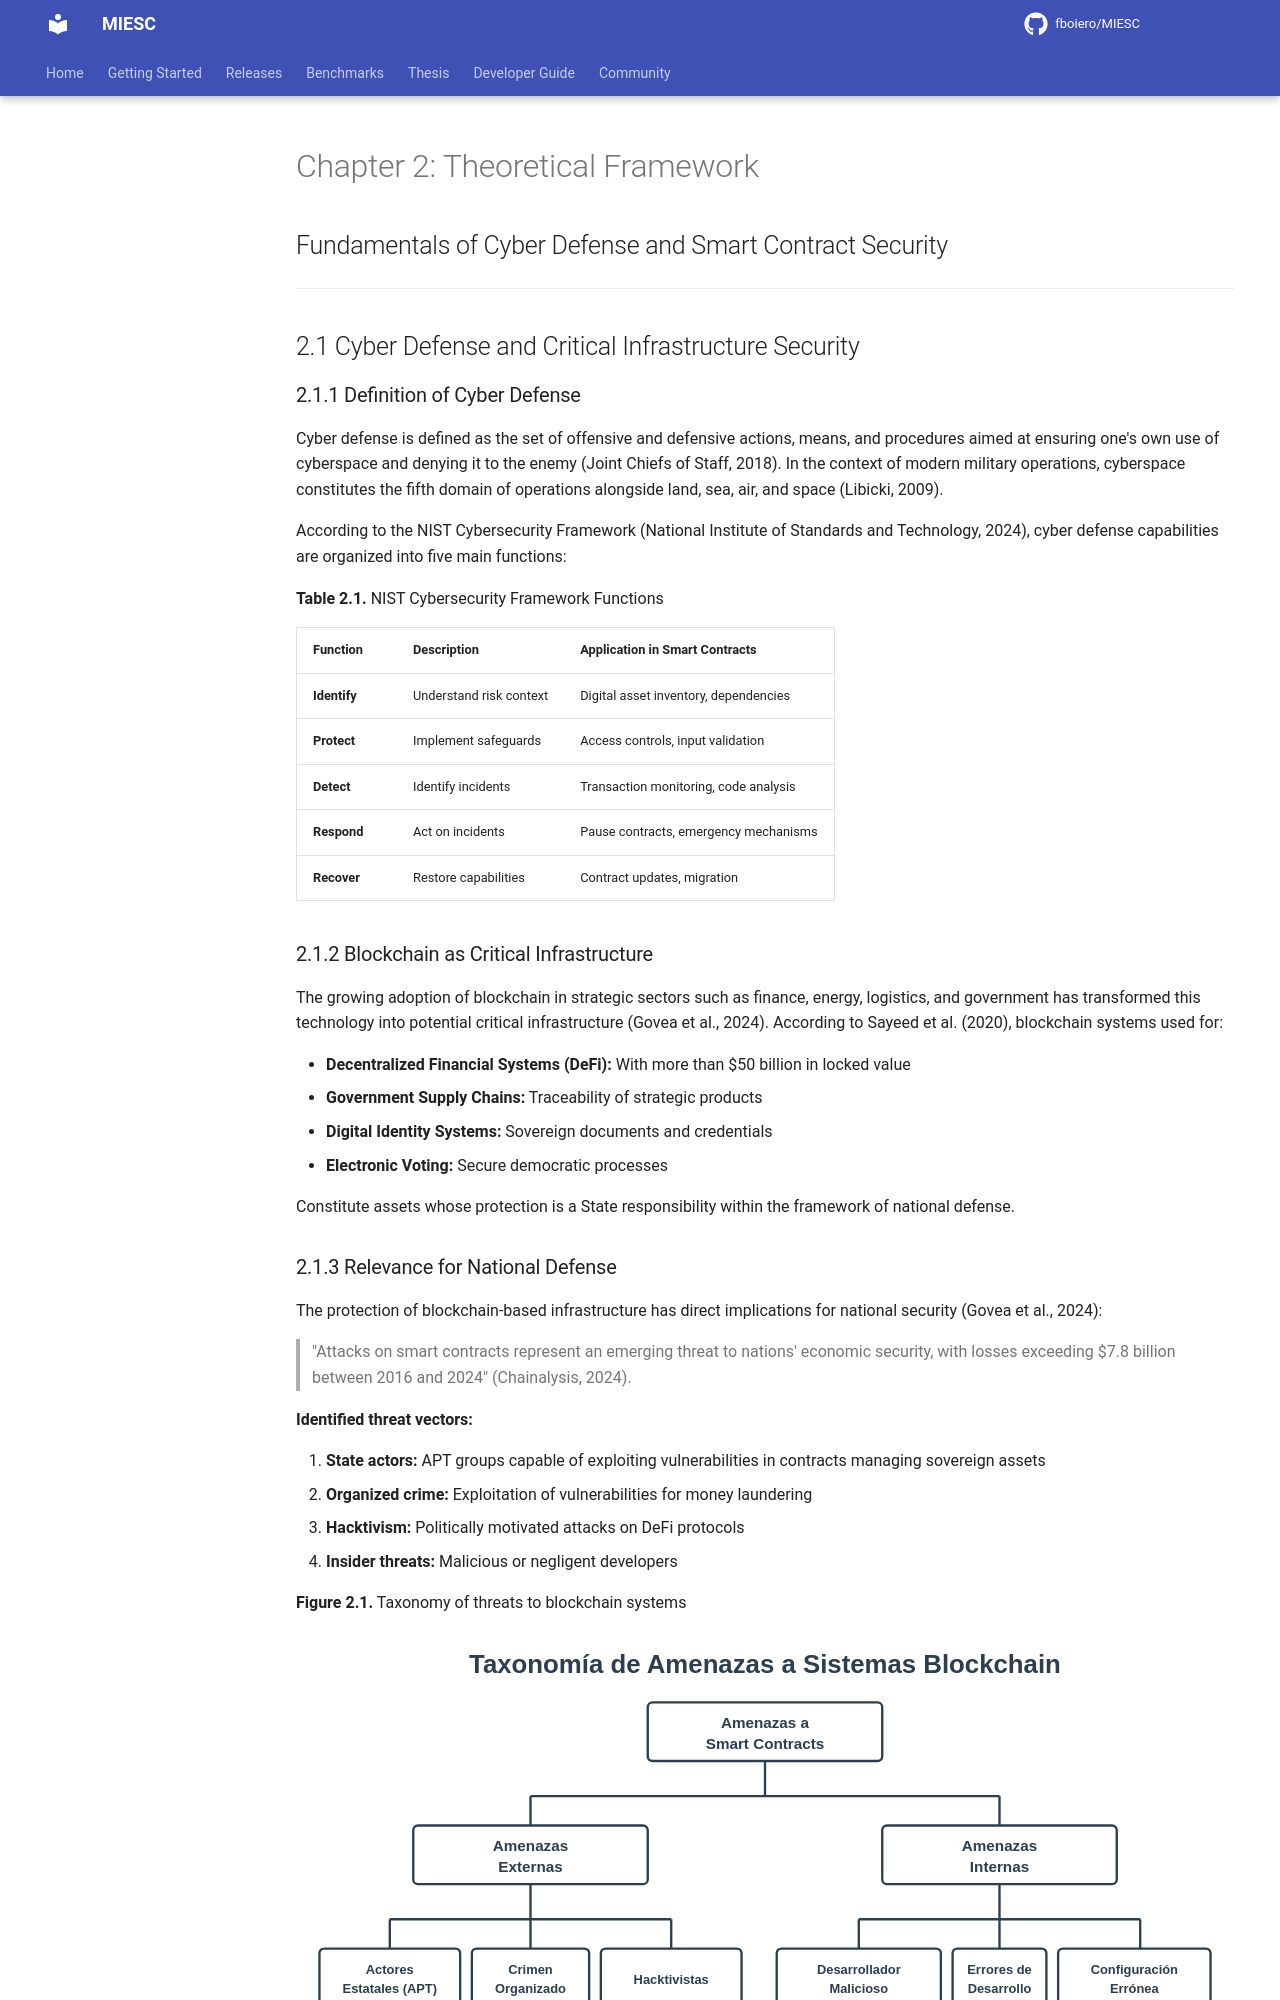

repository: fboiero/MIESC · page: tesis/en/CHAPTER_THEORETICAL_FRAMEWORK/index.html · generator: jekyll

# Chapter 2: Theoretical Framework

## Fundamentals of Cyber Defense and Smart Contract Security

---

## 2.1 Cyber Defense and Critical Infrastructure Security

### 2.1.1 Definition of Cyber Defense

Cyber defense is defined as the set of offensive and defensive actions, means, and procedures aimed at ensuring one's own use of cyberspace and denying it to the enemy (Joint Chiefs of Staff, 2018). In the context of modern military operations, cyberspace constitutes the fifth domain of operations alongside land, sea, air, and space (Libicki, 2009).

According to the NIST Cybersecurity Framework (National Institute of Standards and Technology, 2024), cyber defense capabilities are organized into five main functions:

**Table 2.1.** NIST Cybersecurity Framework Functions

| Function | Description | Application in Smart Contracts |
|----------|-------------|-------------------------------|
| **Identify** | Understand risk context | Digital asset inventory, dependencies |
| **Protect** | Implement safeguards | Access controls, input validation |
| **Detect** | Identify incidents | Transaction monitoring, code analysis |
| **Respond** | Act on incidents | Pause contracts, emergency mechanisms |
| **Recover** | Restore capabilities | Contract updates, migration |

### 2.1.2 Blockchain as Critical Infrastructure

The growing adoption of blockchain in strategic sectors such as finance, energy, logistics, and government has transformed this technology into potential critical infrastructure (Govea et al., 2024). According to Sayeed et al. (2020), blockchain systems used for:

- **Decentralized Financial Systems (DeFi):** With more than $50 billion in locked value
- **Government Supply Chains:** Traceability of strategic products
- **Digital Identity Systems:** Sovereign documents and credentials
- **Electronic Voting:** Secure democratic processes

Constitute assets whose protection is a State responsibility within the framework of national defense.

### 2.1.3 Relevance for National Defense

The protection of blockchain-based infrastructure has direct implications for national security (Govea et al., 2024):

> "Attacks on smart contracts represent an emerging threat to nations' economic security, with losses exceeding $7.8 billion between 2016 and 2024" (Chainalysis, 2024).

**Identified threat vectors:**

1. **State actors:** APT groups capable of exploiting vulnerabilities in contracts managing sovereign assets
2. **Organized crime:** Exploitation of vulnerabilities for money laundering
3. **Hacktivism:** Politically motivated attacks on DeFi protocols
4. **Insider threats:** Malicious or negligent developers

**Figure 2.1.** Taxonomy of threats to blockchain systems

![Figure 2.1 - Taxonomy of threats to blockchain systems](../figures/Figura%201.%20Taxonomía%20de%20amenazas%20a%20sistemas%20blockchain.svg)

---
